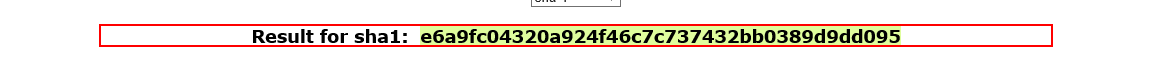
Task: Genrate the Security Hash for each Client based on their personal information.
Workflow: SHA1Online_ProcessHash

Step 1: get-text from the paragraph
